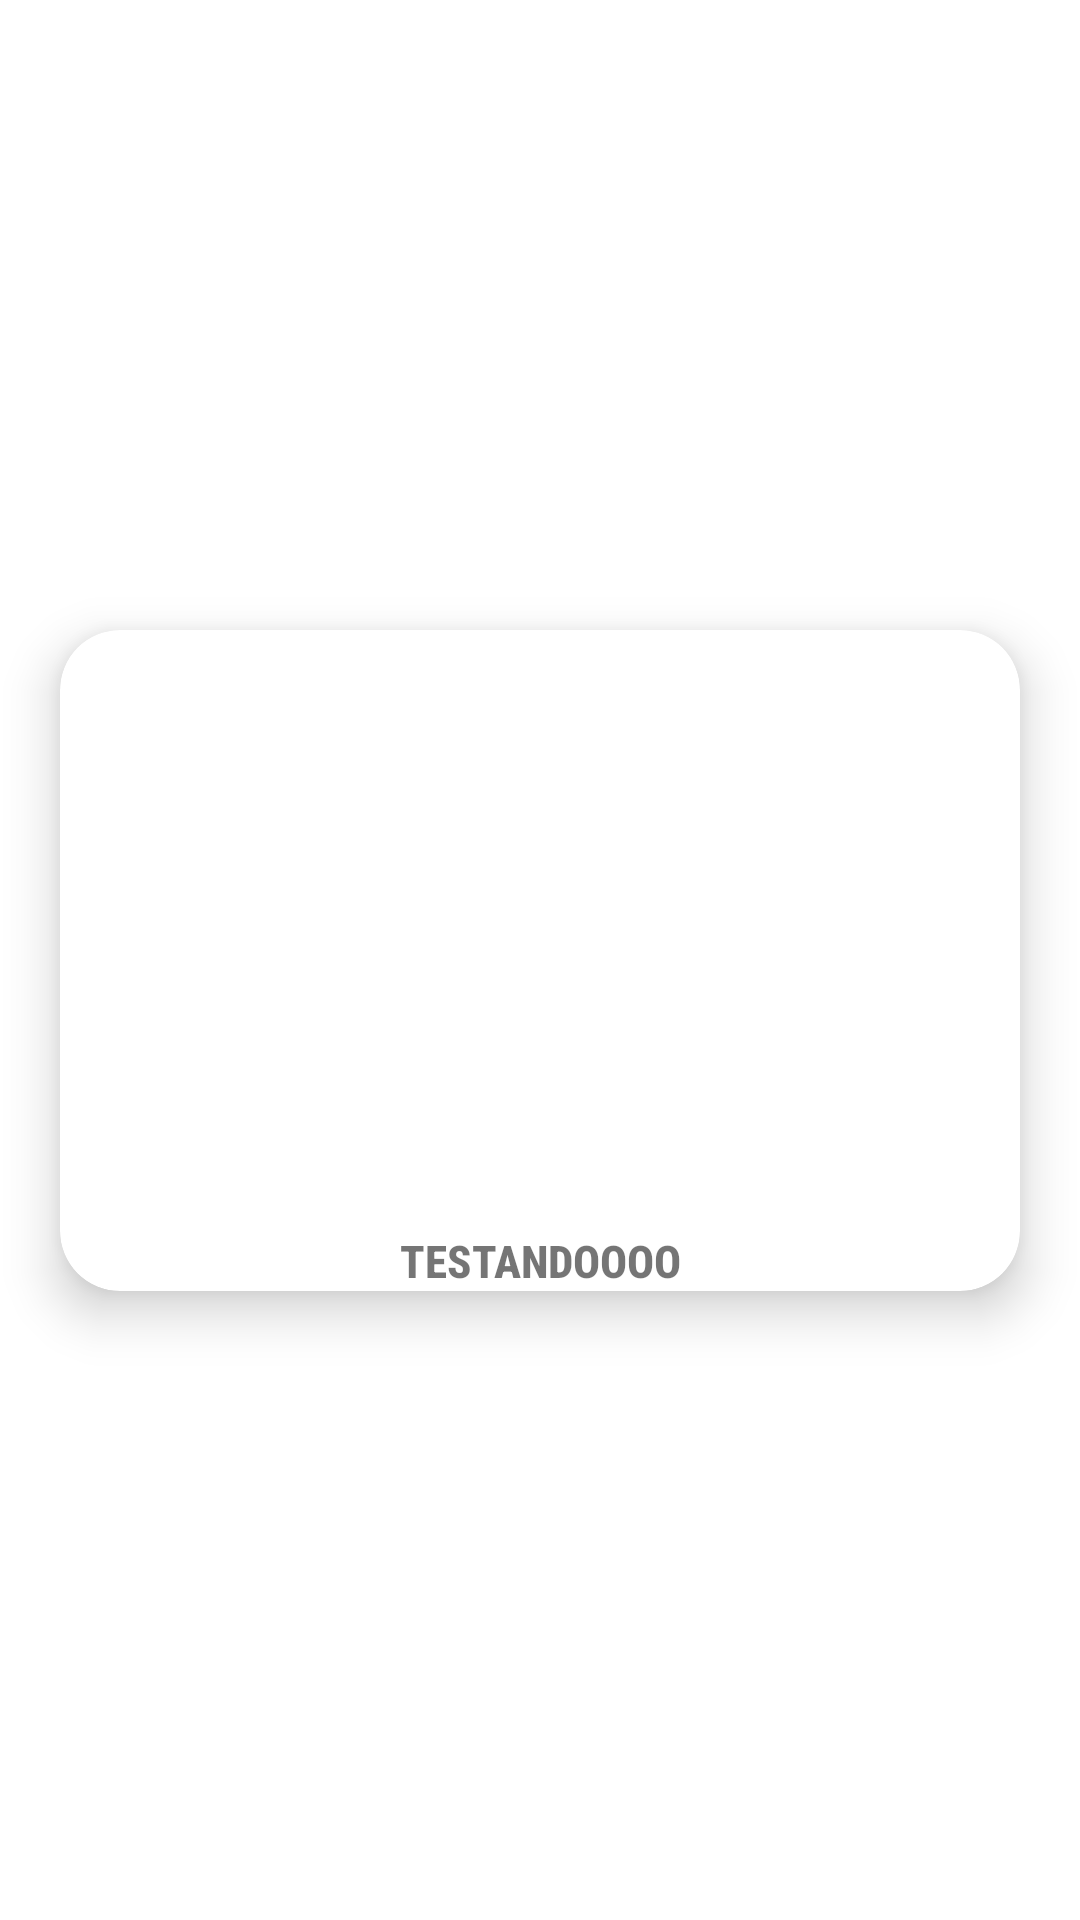

Reconstruct the res/layout file that produces this screen, plus the resources it refers to.
<!-- AndroidManifest.xml: application theme Theme.UsingSomeAPISMVVM -->
<!-- res/layout/adapter_card.xml -->
<?xml version="1.0" encoding="utf-8"?>
<androidx.constraintlayout.widget.ConstraintLayout xmlns:android="http://schemas.android.com/apk/res/android"
    xmlns:app="http://schemas.android.com/apk/res-auto"
    xmlns:tools="http://schemas.android.com/tools"
    android:layout_width="match_parent"
    android:background="@null"
    android:layout_height="wrap_content">

    <com.google.android.material.card.MaterialCardView
        android:layout_width="match_parent"
        android:layout_height="wrap_content"
        android:layout_marginStart="20dp"
        android:layout_marginTop="20dp"
        android:layout_marginEnd="20dp"
        android:layout_marginBottom="20dp"
        app:cardCornerRadius="20dp"
        app:cardElevation="10dp"
        app:layout_constraintBottom_toBottomOf="parent"
        app:layout_constraintStart_toStartOf="parent"
        app:layout_constraintTop_toTopOf="parent">

        <LinearLayout
            android:layout_width="match_parent"
            android:layout_height="wrap_content"
            android:gravity="center"
            android:orientation="vertical">

            <androidx.appcompat.widget.AppCompatImageView
                android:id="@+id/ivCard"
                android:layout_width="match_parent"
                android:layout_height="200dp"
                android:scaleType="fitXY" />

            <TextView
                android:id="@+id/nameCard"
                android:layout_width="match_parent"
                android:layout_height="wrap_content"
                android:fontFamily="sans-serif-condensed-medium"
                android:text="TESTANDOOOO"
                android:textSize="15dp"
                android:textAlignment="center"
                android:textAllCaps="true"
                android:textStyle="bold" />
        </LinearLayout>
    </com.google.android.material.card.MaterialCardView>

</androidx.constraintlayout.widget.ConstraintLayout>
<!-- resources referenced by this layout -->
<resources>
  <style name="Theme.UsingSomeAPISMVVM" parent="Theme.MaterialComponents.DayNight.DarkActionBar">
          
          <item name="colorPrimary">@color/purple_500</item>
          <item name="colorPrimaryVariant">@color/purple_700</item>
          <item name="colorOnPrimary">@color/white</item>
          
          <item name="colorSecondary">@color/teal_200</item>
          <item name="colorSecondaryVariant">@color/teal_700</item>
          <item name="colorOnSecondary">@color/black</item>
          
          <item name="android:statusBarColor" tools:targetApi="l">?attr/colorPrimaryVariant</item>
          
      </style>
  <!-- not gathered from this repository: default colours our renderer supplied (Android Studio template values) -->
  <color name="purple_500">#FF6200EE</color>
  <color name="purple_700">#FF3700B3</color>
  <color name="teal_200">#FF03DAC5</color>
  <color name="teal_700">#FF018786</color>
  <color name="black">#FF000000</color>
  <color name="white">#FFFFFFFF</color>
</resources>
